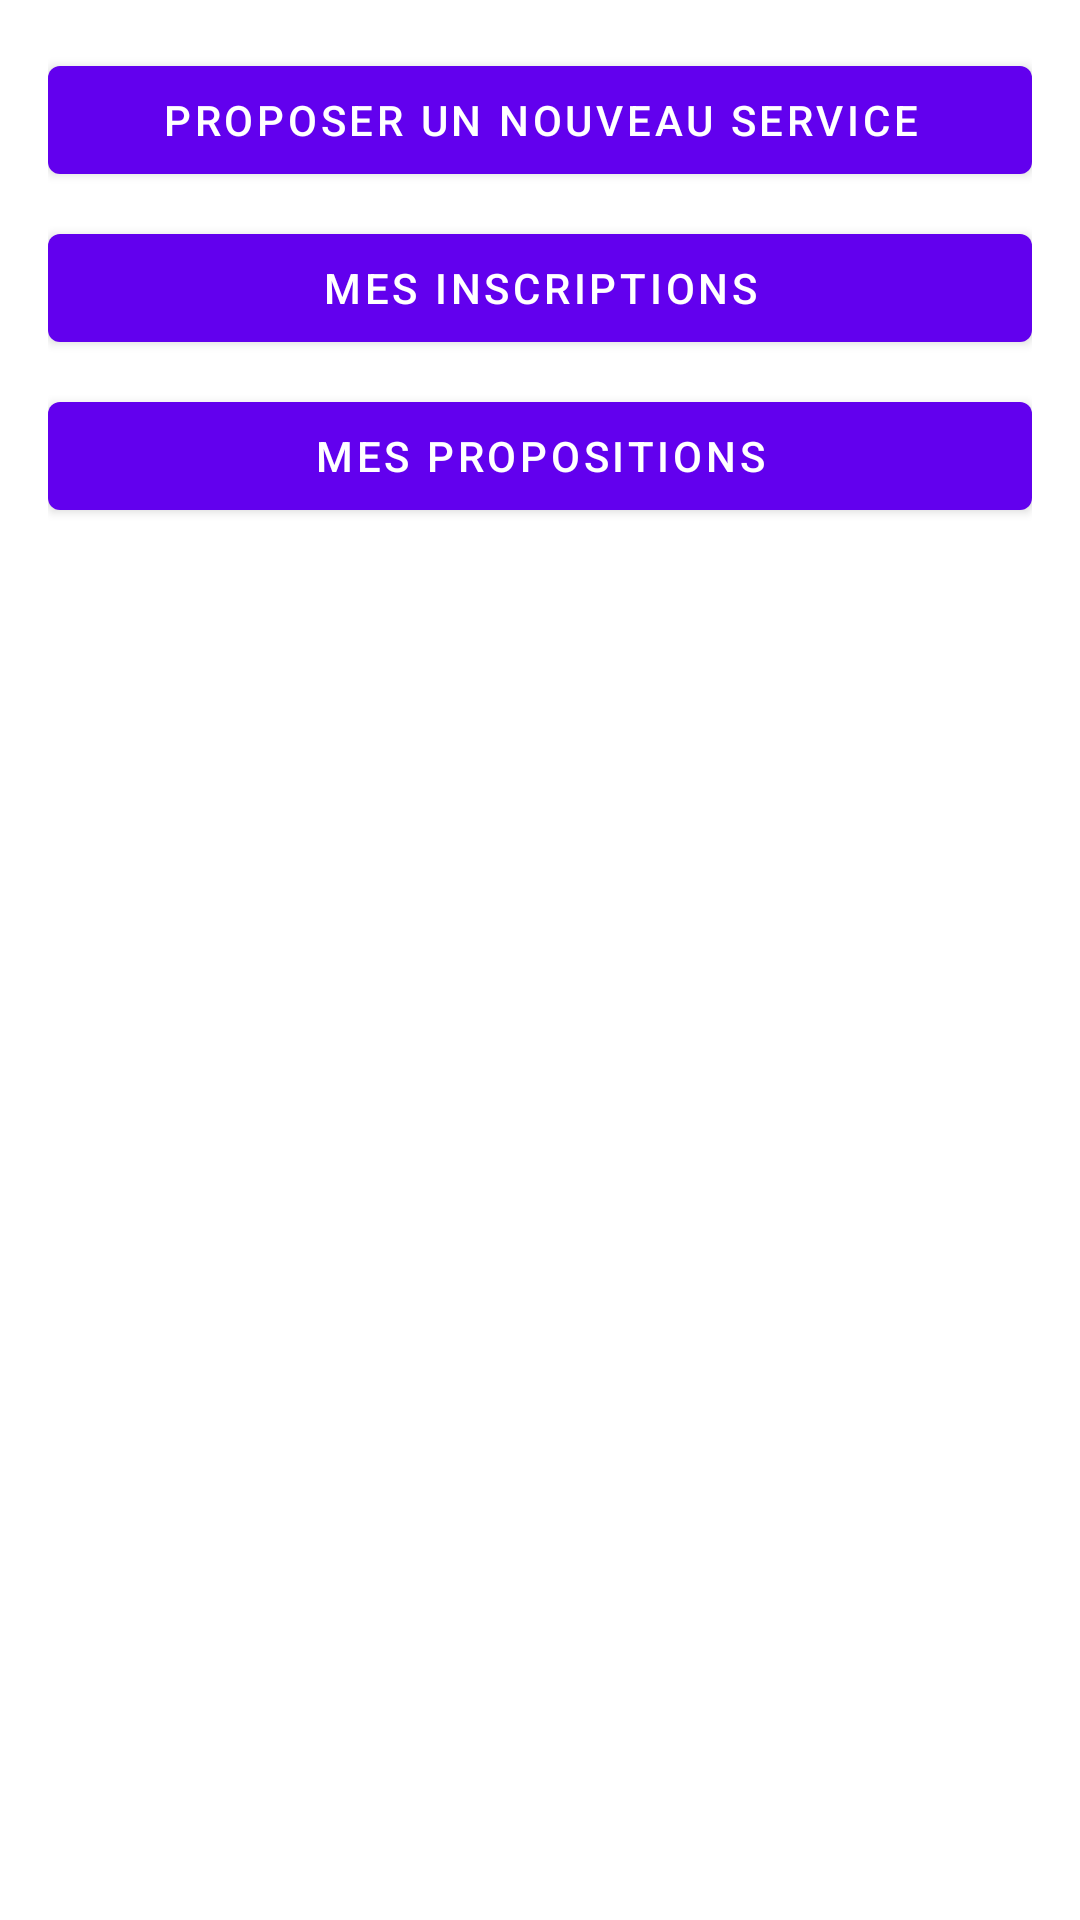

Reconstruct the res/layout file that produces this screen, plus the resources it refers to.
<!-- AndroidManifest.xml: application theme Theme.Nomorewaste -->
<!-- res/layout/activity_service.xml -->
<LinearLayout xmlns:android="http://schemas.android.com/apk/res/android"
    android:layout_width="match_parent"
    android:layout_height="match_parent"
    android:orientation="vertical"
    android:padding="16dp">

    <Button
        android:id="@+id/button_propose_service"
        android:layout_width="match_parent"
        android:layout_height="wrap_content"
        android:text="Proposer un nouveau service" />

    <Button
        android:id="@+id/button_my_registrations"
        android:layout_width="match_parent"
        android:layout_height="wrap_content"
        android:text="Mes inscriptions"
        android:layout_marginTop="8dp"/>

    <Button
        android:id="@+id/button_my_proposals"
        android:layout_width="match_parent"
        android:layout_height="wrap_content"
        android:text="Mes propositions"
        android:layout_marginTop="8dp"/>

    <androidx.recyclerview.widget.RecyclerView
        android:id="@+id/recycler_view_services"
        android:layout_width="match_parent"
        android:layout_height="match_parent"
        android:layout_marginTop="16dp"/>
</LinearLayout>
<!-- resources referenced by this layout -->
<resources>
  <style name="Theme.Nomorewaste" parent="Theme.MaterialComponents.DayNight.DarkActionBar">
          
          <item name="colorPrimary">@color/purple_500</item>
          <item name="colorPrimaryVariant">@color/purple_700</item>
          <item name="colorOnPrimary">@color/white</item>
          
          <item name="colorSecondary">@color/teal_200</item>
          <item name="colorSecondaryVariant">@color/teal_700</item>
          <item name="colorOnSecondary">@color/black</item>
          
          <item name="android:statusBarColor">?attr/colorPrimaryVariant</item>
          
      </style>
  <color name="purple_500">#FF6200EE</color>
  <color name="purple_700">#FF3700B3</color>
  <color name="white">#FFFFFFFF</color>
  <color name="teal_200">#FF03DAC5</color>
  <color name="teal_700">#FF018786</color>
  <color name="black">#FF000000</color>
</resources>
